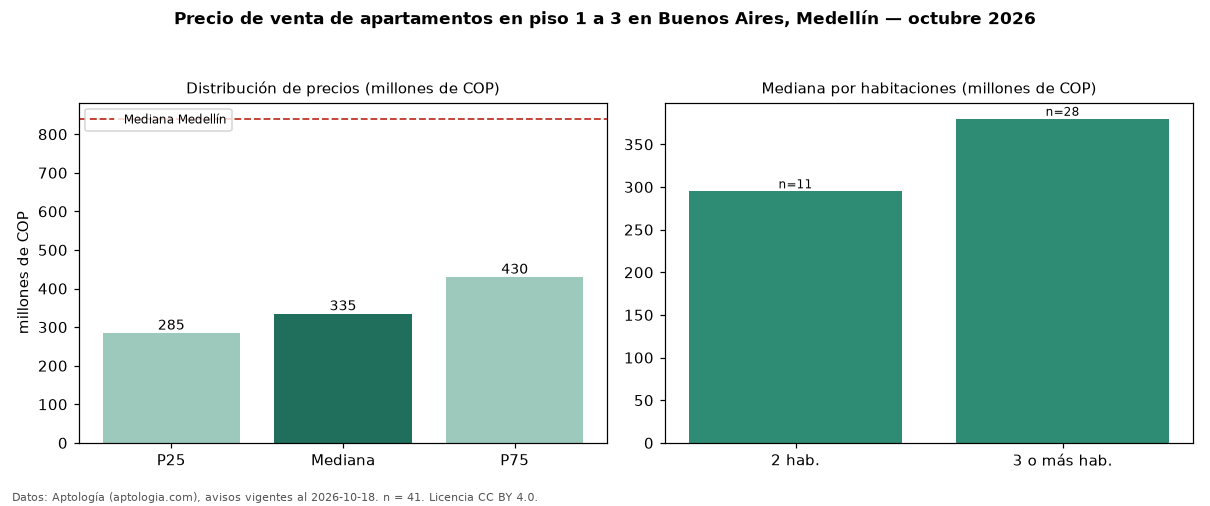

Values plotted in this chart, from the file beside it:
seccion, metrica, valor, moneda, n
filtro, piso1, en piso 1 a 3, , 41
precio, p25, 285000000, COP, 41
precio, mediana, 335000000, COP, 41
precio, p75, 430000000, COP, 41
precio, minimo, 165000000, COP, 41
precio, maximo, 547000000, COP, 41
m2, mediana_precio_m2, 4750000, COP, 39
m2, area_mediana_m2, 77.5, m2, 39
banos, mediana_banos, 2.0, , 
parqueadero, pct_con_parqueadero, 11.8, %, 34
estrato, estrato_mas_frecuente, 3, , 41
habitaciones, 2, 295000000, COP, 11
habitaciones, 3+, 380000000, COP, 28
ciudad, mediana_ciudad_referencia, 840000000, COP, 
ciudad, mediana_m2_ciudad, 7500000, COP, 
fuente, fecha_datos, 2026-10-18, , 
fuente, atribucion, https://www.aptologia.com/venta/medellin…, , 
fuente, licencia, CC BY 4.0, , 
